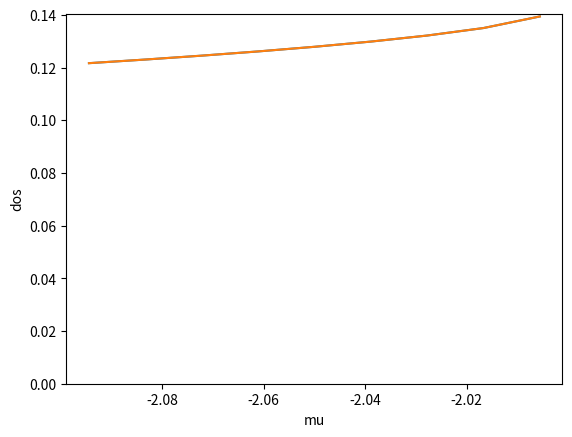
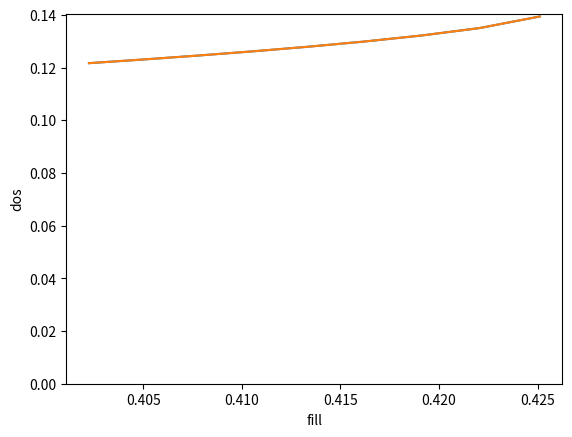

Source code (Python) for these figures, in order:
from numpy import *
import matplotlib
from scipy import optimize
from matplotlib.pyplot import *
from scipy.interpolate import UnivariateSpline
from scipy import integrate
import numpy as np


def E(kx, ky, kz):
    return -2.0*(cos(kx) + cos(ky) + cos(kz)) 

def Ecut(r, theta, phi, mu):
    return E(r*sin(theta)*cos(phi), r*sin(theta)*sin(phi),  r*cos(theta)) - mu


def compute_fill_naive(mu, nk):
    ks = np.arange(0, np.pi, np.pi/nk)
    band = E(ks[:,None,None], ks[None,:,None], ks[None,None,:]) - mu    
    #return 2 * np.sum(1/(np.exp(20*band) + 1)) / nk**3
    return 2 * np.sum(band < 0) / nk**3
    

def compute_fill(mu):

    def dAdtheta(theta, phi):
        r = optimize.brentq(Ecut, 0, pi, args=(theta, phi, mu))
        return r**3/3.0 * sin(theta)

    area, err = integrate.dblquad(dAdtheta, 0, np.pi/4, lambda theta : 0, lambda theta : np.pi/2)
    area *= 2
    
    n = area/pi**3 * 2.0
    return n


def compute_spline(mus):
    # compute spline around mu
    
    fills = array([compute_fill(mu) for mu in mus])

    deriv = 0.5 * (fills[1:] - fills[:-1]) / (mus[1:] - mus[:-1])
    mus_centered = (mus[1:] + mus[:-1]) / 2.0
    fills_centered = (fills[1:] + fills[:-1]) / 2.0
    
    figure()
    plot(mus_centered, deriv)
    uspl = UnivariateSpline(mus_centered, deriv, s=0)
    plot(mus_centered, uspl(mus_centered))
    xlabel('mu')
    ylabel('dos')
    ylim(0, gca().get_ylim()[1])
    show()
    
    figure()
    plot(fills_centered, deriv)
    fspl = UnivariateSpline(fills_centered, deriv, s=0)
    plot(fills_centered, fspl(fills_centered))
    xlabel('fill')
    ylabel('dos')
    ylim(0, gca().get_ylim()[1])
    show()    
    
    return uspl, fspl
    


def dos_from_delta_fcns(tp, fill, nk, gamma):
    mu = optimize.minimize(lambda mu : np.abs(compute_fill2(mu, tp) - fill), -1.11).x[0]
    print('mu at n=0.8 : ', mu)
    
    ks = np.arange(-np.pi, np.pi, 2*np.pi/nk)
    kx, ky = np.meshgrid(ks, ks)
    band = E(kx, ky, tp) - mu  
    
    figure()
    imshow(band < 0)

    deltas = gamma/np.pi / (band**2 + gamma**2)
    
    return np.sum(deltas) / nk**2


# tests showing the compute_fill via area integration works really well
# naive method extrapolates to the predicted value
'''
nks = np.arange(10, 80, 10)
fill_vs_nk = [compute_fill_naive(-2, nk) for nk in nks]

figure()
plot(nks, fill_vs_nk, '.-')
x1, x2 = gca().get_xlim()
fill = compute_fill(-2)
hlines(fill, 0, x2)

figure()
plot(1/nks, np.array(fill_vs_nk) - fill)
x1,x2 = gca().get_xlim()
xlim(0, x2)
y1,y2 = gca().get_ylim()
ylim(0, y2)
'''


print('filling = ', compute_fill(-2))
uspl, fspl = compute_spline(np.linspace(-2.1, -2.0, 10))
print('dos = ', uspl(-2))

